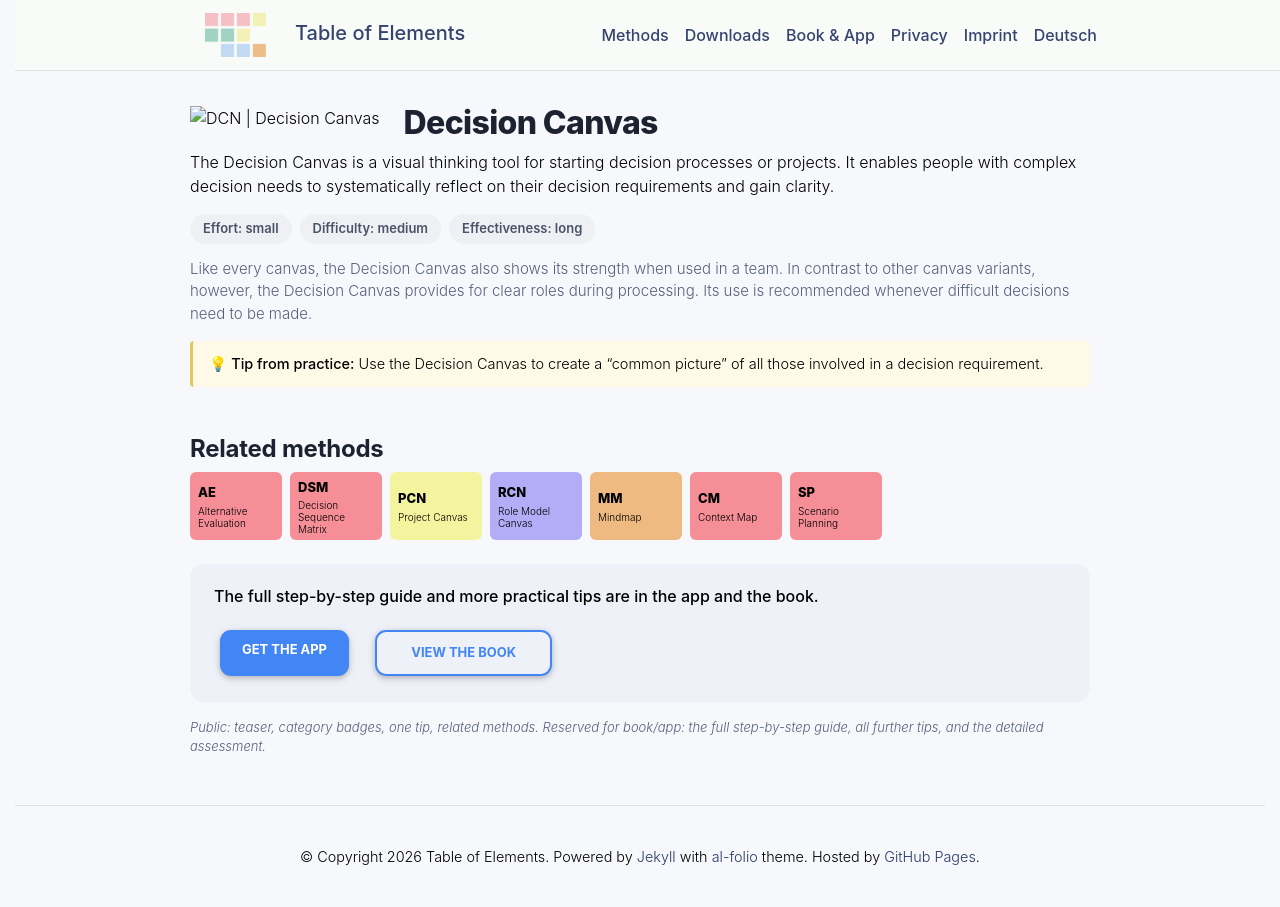

repository: table-of-elements/table-of-elements.github.io · page: en/elements/DCN/index.html · generator: jekyll

---
lang: en
layout: default
permalink: /en/elements/DCN/
subtitle: "Decision Canvas"
title: "DCN | Decision Canvas"
description: "The Decision Canvas is a visual thinking tool for starting decision processes or projects. It enables people with complex decision needs to systematically reflect on their decision requirements and gain clarity."
og_image: /assets/img/elements/en/DCN.og.png
---

{% include figure.liquid loading="eager" path="assets/img/elements/en/DCN.card.png" class="img-fluid" width="300" height="300" alt="DCN | Decision Canvas" %}

# Decision Canvas

The Decision Canvas is a visual thinking tool for starting decision processes or projects. It enables people with complex decision needs to systematically reflect on their decision requirements and gain clarity.
